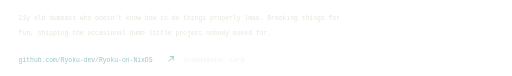
t = 0.00 s
t = 0.56 s: frame unchanged from t = 0.00 s, image omitted
t = 1.12 s: frame unchanged from t = 0.00 s, image omitted
t = 1.68 s: frame unchanged from t = 0.00 s, image omitted
t = 2.24 s: frame unchanged from t = 0.00 s, image omitted
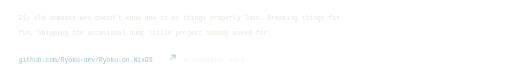
t = 2.72 s

The animated SVG that drew these frames (rendered in a browser with its animation timeline set to each time). Animation: 1 CSS @keyframes rule; one cycle of 3.20 s, repeats indefinitely.

<svg xmlns="http://www.w3.org/2000/svg" viewBox="0 0 880 130" width="880" height="130" role="img" aria-label="21 years old, breaking things for fun and shipping small projects nobody asked for.">
<title>21 years old, breaking things for fun and shipping small projects nobody asked for.</title>
<style>
.m{font-family:ui-monospace,SFMono-Regular,Menlo,Consolas,monospace;font-size:11px;fill:#e9e5db}
.d{font-family:'Arial Narrow','Roboto Condensed',Arial,sans-serif;font-weight:900;fill:#e9e5db}
.dim{fill-opacity:.5}.mid{fill-opacity:.72}.sig{fill:#97c6cb}.hair{stroke:rgba(233,229,219,.16);stroke-width:1}
.ln{fill:none;stroke:#e9e5db;stroke-opacity:.5}.fill{fill:#e9e5db}.ar{fill:none;stroke:#97c6cb;stroke-width:1.6;stroke-linecap:round;stroke-linejoin:round}
@keyframes nudge{0%,70%,100%{transform:none}80%{transform:translate(3px,-3px)}}.nudge{animation:nudge 3.2s ease-in-out infinite}
@media(prefers-reduced-motion:reduce){*{animation:none!important}}
</style>
<text class="m" x="32" y="34" font-size="15">21y old dumbass who doesn't know how to do things properly lmao. Breaking things for</text>
<text class="m" x="32" y="60" font-size="15">fun, shipping the occasional dumb little project nobody asked for.</text><text class="m sig" x="32" y="106" font-size="13">github.com/Ryoku-dev/Ryoku-on-NixOS</text><g class="nudge"><path class="ar" d="M290,105L298,97M292.4,97H298V102.6"/></g><text class="m dim" x="315" y="106">Grandmaster Larp</text>
</svg>
